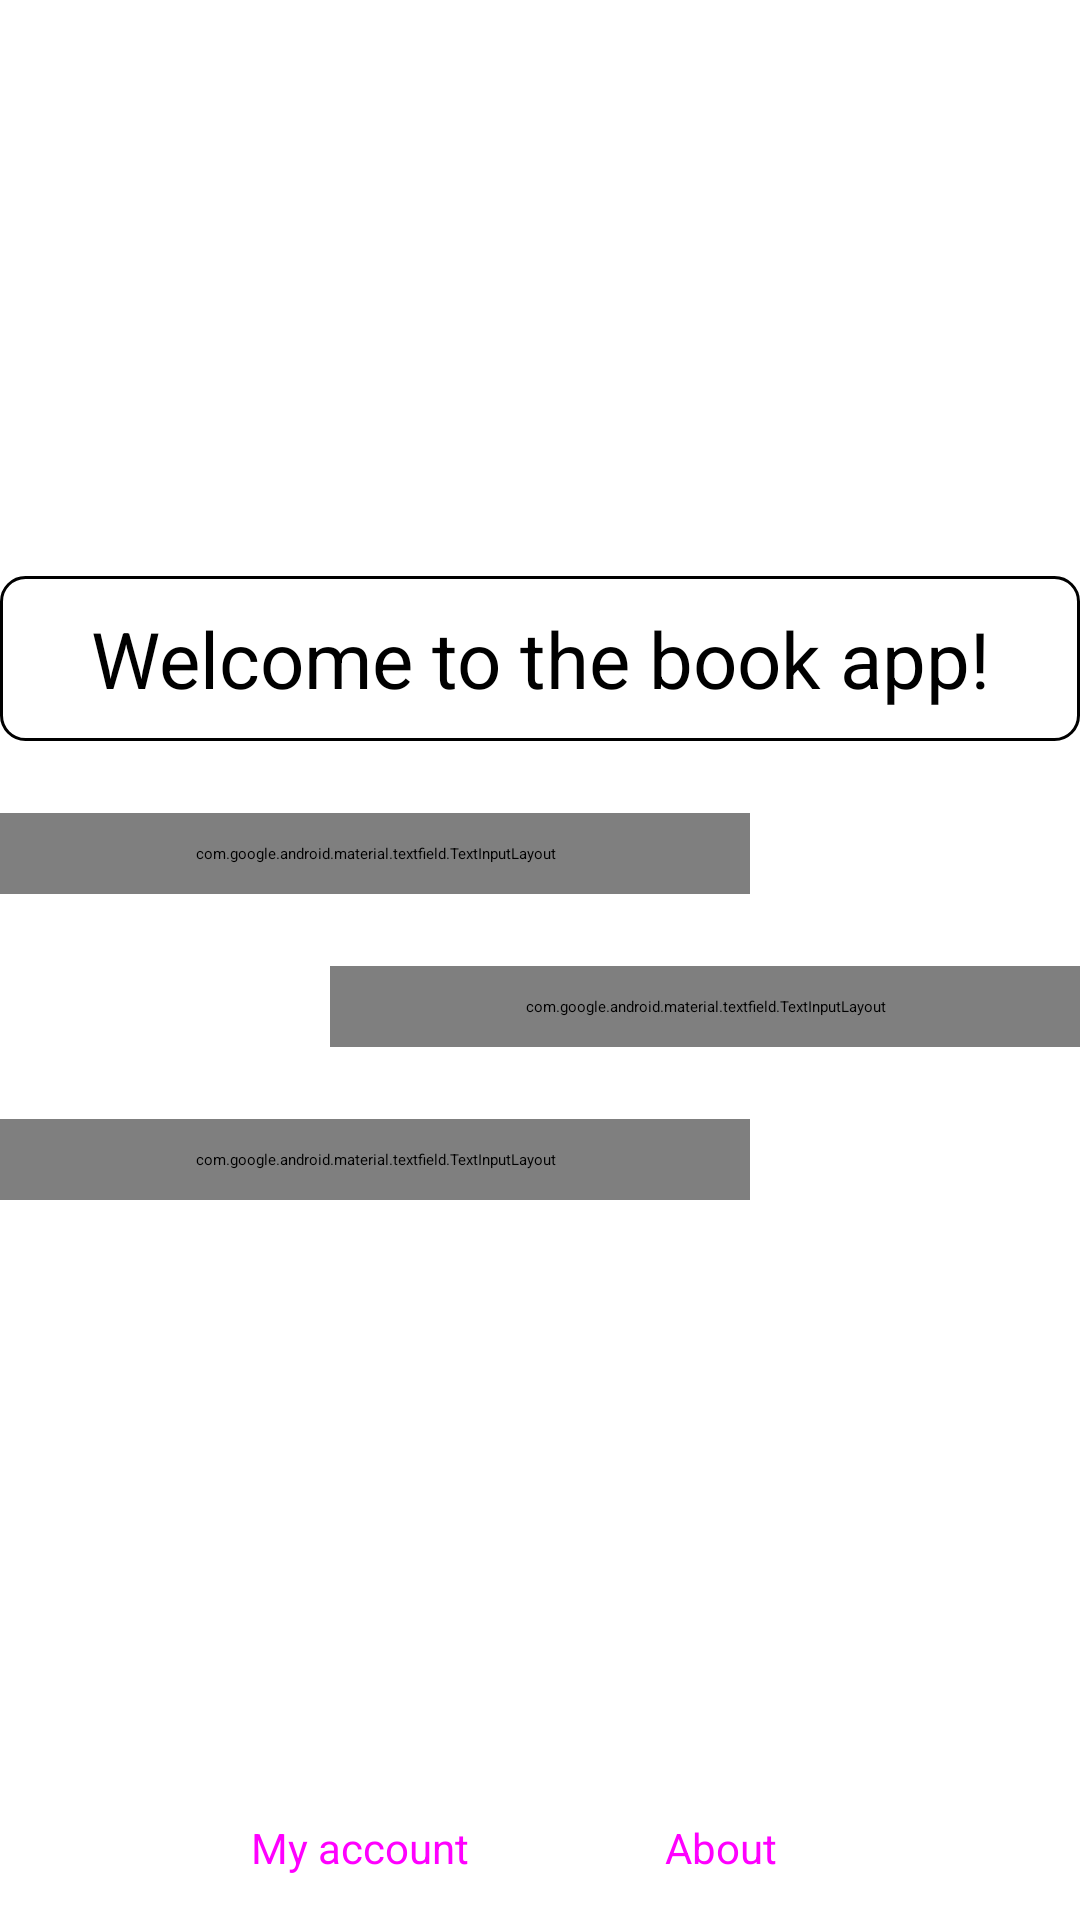

This screen was rendered from an Android layout file. Write that file and the resources it references.
<!-- AndroidManifest.xml: application theme Theme.App.Starting -->
<!-- res/layout/fragment_welcome.xml -->
<?xml version="1.0" encoding="utf-8"?>
<androidx.constraintlayout.widget.ConstraintLayout xmlns:android="http://schemas.android.com/apk/res/android"
    xmlns:app="http://schemas.android.com/apk/res-auto"
    xmlns:tools="http://schemas.android.com/tools"
    android:layout_width="match_parent"
    android:layout_height="match_parent"
    android:layout_margin="16dp"
    tools:context="dev.kateastenberg.bookishproject.fragments.home.WelcomeFragment">

    <LinearLayout
        android:layout_width="match_parent"
        android:layout_height="wrap_content"
        android:orientation="vertical"
        app:layout_constraintBottom_toTopOf="@+id/linearLayout2"
        app:layout_constraintEnd_toEndOf="parent"
        app:layout_constraintStart_toStartOf="parent"
        app:layout_constraintTop_toTopOf="parent">

        <TextView
            android:layout_width="match_parent"
            android:layout_height="wrap_content"
            android:layout_marginBottom="12dp"
            android:layout_marginTop="12dp"
            android:background="@drawable/text_layout_background_books"
            android:gravity="center_horizontal"
            android:text="Welcome to the book app!"
            android:textSize="26sp"/>

        <com.google.android.material.textfield.TextInputLayout
            android:layout_width="250dp"
            android:layout_height="wrap_content"
            android:layout_marginBottom="12dp"
            android:layout_marginTop="12dp"
            android:layout_gravity="start"
            android:background="@drawable/text_layout_background_books" >

            <TextView
                android:layout_width="wrap_content"
                android:layout_height="wrap_content"
                android:gravity="start"
                android:text="Track your books"
                android:textSize="16sp"
                android:textStyle="bold"/>

            <TextView
                android:layout_width="wrap_content"
                android:layout_height="wrap_content"
                android:layout_gravity="start"
                android:text="Track books you want to read, books you're reading, and books you've read or abandoned, and save your ratings and reviews!"
                android:textSize="14sp" />

        </com.google.android.material.textfield.TextInputLayout>

        <com.google.android.material.textfield.TextInputLayout
            android:layout_width="250dp"
            android:layout_height="wrap_content"
            android:layout_marginBottom="12dp"
            android:layout_marginTop="12dp"
            android:layout_gravity="end"
            android:background="@drawable/text_layout_background_books" >

            <TextView
                android:layout_width="wrap_content"
                android:layout_height="wrap_content"
                android:layout_gravity="end"
                android:text="Log your reading"
                android:textSize="16sp"
                android:textStyle="bold" />

            <TextView
                android:layout_width="wrap_content"
                android:layout_height="wrap_content"
                android:gravity="end"
                android:text="Log your reading activity, including starting a new book, finishing or abandoning a book, or making progress, and save comments on each entry!"
                android:textSize="14sp"/>

        </com.google.android.material.textfield.TextInputLayout>

        <com.google.android.material.textfield.TextInputLayout
            android:layout_width="250dp"
            android:layout_height="wrap_content"
            android:layout_marginBottom="12dp"
            android:layout_marginTop="12dp"
            android:layout_gravity="start"
            android:background="@drawable/text_layout_background_books" >

            <TextView
                android:layout_width="wrap_content"
                android:layout_height="wrap_content"
                android:layout_gravity="start"
                android:text="Get recommendations"
                android:textSize="16sp"
                android:textStyle="bold"/>

            <TextView
                android:layout_width="wrap_content"
                android:layout_height="wrap_content"
                android:gravity="start"
                android:text="Get recommendations based on a book you loved, chosen tags or attributes, or your reading history!"
                android:textSize="14sp"/>

        </com.google.android.material.textfield.TextInputLayout>


    </LinearLayout>

    <LinearLayout
        android:id="@+id/linearLayout2"
        android:layout_width="wrap_content"
        android:layout_height="wrap_content"
        android:orientation="horizontal"
        app:layout_constraintBottom_toBottomOf="parent"
        app:layout_constraintEnd_toEndOf="parent"
        app:layout_constraintStart_toStartOf="parent">

        <Button
            android:id="@+id/accountButton"
            style="@style/Widget.MaterialComponents.Button.TextButton"
            android:layout_width="wrap_content"
            android:layout_height="wrap_content"
            android:layout_gravity="center"
            android:text="My account"
            android:textAllCaps="false"
            android:textSize="14sp"
            app:layout_constraintBottom_toBottomOf="parent"
            app:layout_constraintEnd_toEndOf="parent"
            app:layout_constraintStart_toStartOf="parent" />

        <View
            android:layout_width="32dp"
            android:layout_height="match_parent" />

        <Button
            android:id="@+id/aboutButton"
            style="@style/Widget.MaterialComponents.Button.TextButton"
            android:layout_width="wrap_content"
            android:layout_height="wrap_content"
            android:layout_gravity="center"
            android:text="About"
            android:textAllCaps="false"
            android:textSize="14sp"
            app:layout_constraintBottom_toBottomOf="parent"
            app:layout_constraintEnd_toEndOf="parent"
            app:layout_constraintStart_toStartOf="parent" />

    </LinearLayout>

</androidx.constraintlayout.widget.ConstraintLayout>
<!-- resources referenced by this layout -->
<resources>
  <!-- drawable text_layout_background_books (drawable) -->
  <?xml version="1.0" encoding="utf-8"?>
  <selector xmlns:android="http://schemas.android.com/apk/res/android">
      <item>
          <layer-list>
              <item>
                  <shape android:shape="rectangle">
                      <solid android:color="@color/md_theme_onPrimary" />
                      <stroke
                          android:width="1dp" />
                      <corners android:radius="8dp" />
                      
                      <padding
                          android:left="10dp"
                          android:top="10dp"
                          android:right="10dp"
                          android:bottom="10dp" />
                  </shape>
              </item>
          </layer-list>
      </item>
  </selector>
  <style name="Theme.App.Starting" parent="Theme.SplashScreen">
          <item name="windowSplashScreenBackground">@color/md_theme_primary</item>
          <item name="windowSplashScreenAnimatedIcon">@drawable/splash_icon</item>
          <item name="postSplashScreenTheme">@style/AppTheme</item>
      </style>
  <color name="md_theme_onPrimary">#FFFFFF</color>pri
  <color name="md_theme_primary">#66002E</color>
  <color name="md_theme_primaryContainer">#8F0244</color>
  <color name="md_theme_onPrimaryContainer">#FF96B3</color>
  <color name="md_theme_secondary">#90475D</color>
  <color name="md_theme_onSecondary">#FFFFFF</color>
  <color name="md_theme_secondaryContainer">#FFA4BC</color>
  <color name="md_theme_onSecondaryContainer">#7B364B</color>
  <color name="md_theme_tertiary">#8B5000</color>
  <color name="md_theme_onTertiary">#FFFFFF</color>
  <color name="md_theme_tertiaryContainer">#FF980D</color>
  <color name="md_theme_onTertiaryContainer">#653900</color>
  <color name="md_theme_error">#BA1A1A</color>
  <color name="md_theme_onError">#FFFFFF</color>
  <color name="md_theme_errorContainer">#FFDAD6</color>
  <color name="md_theme_onErrorContainer">#93000A</color>
  <color name="md_theme_background">#FFF8F8</color>
  <color name="md_theme_onBackground">#25181B</color>
  <color name="md_theme_surface">#FFF8F8</color>
  <color name="md_theme_onSurface">#25181B</color>
  <color name="md_theme_surfaceVariant">#FBDAE1</color>
  <color name="md_theme_onSurfaceVariant">#574146</color>
  <color name="md_theme_outline">#8B7076</color>
  <color name="md_theme_outlineVariant">#DEBFC5</color>
  <color name="md_theme_inverseSurface">#3B2D30</color>
  <color name="md_theme_inverseOnSurface">#FFECEF</color>
  <color name="md_theme_inversePrimary">#FFB1C4</color>
  <color name="md_theme_primaryFixed">#FFD9E0</color>
  <color name="md_theme_onPrimaryFixed">#3F001A</color>
  <color name="md_theme_primaryFixedDim">#FFB1C4</color>
  <color name="md_theme_onPrimaryFixedVariant">#8E0144</color>
  <color name="md_theme_secondaryFixed">#FFD9E0</color>
  <color name="md_theme_onSecondaryFixed">#3C041A</color>
  <color name="md_theme_secondaryFixedDim">#FFB1C4</color>
  <color name="md_theme_onSecondaryFixedVariant">#733045</color>
  <color name="md_theme_tertiaryFixed">#FFDCBE</color>
  <color name="md_theme_onTertiaryFixed">#2D1600</color>
  <color name="md_theme_tertiaryFixedDim">#FFB872</color>
  <color name="md_theme_onTertiaryFixedVariant">#6A3C00</color>
  <color name="md_theme_surfaceDim">#EBD4D8</color>
  <color name="md_theme_surfaceBright">#FFF8F8</color>
  <color name="md_theme_surfaceContainerLowest">#FFFFFF</color>
  <color name="md_theme_surfaceContainerLow">#FFF0F2</color>
  <color name="md_theme_surfaceContainer">#FFE8EC</color>
  <color name="md_theme_surfaceContainerHigh">#FAE2E6</color>
  <color name="md_theme_surfaceContainerHighest">#F4DDE1</color>
</resources>
